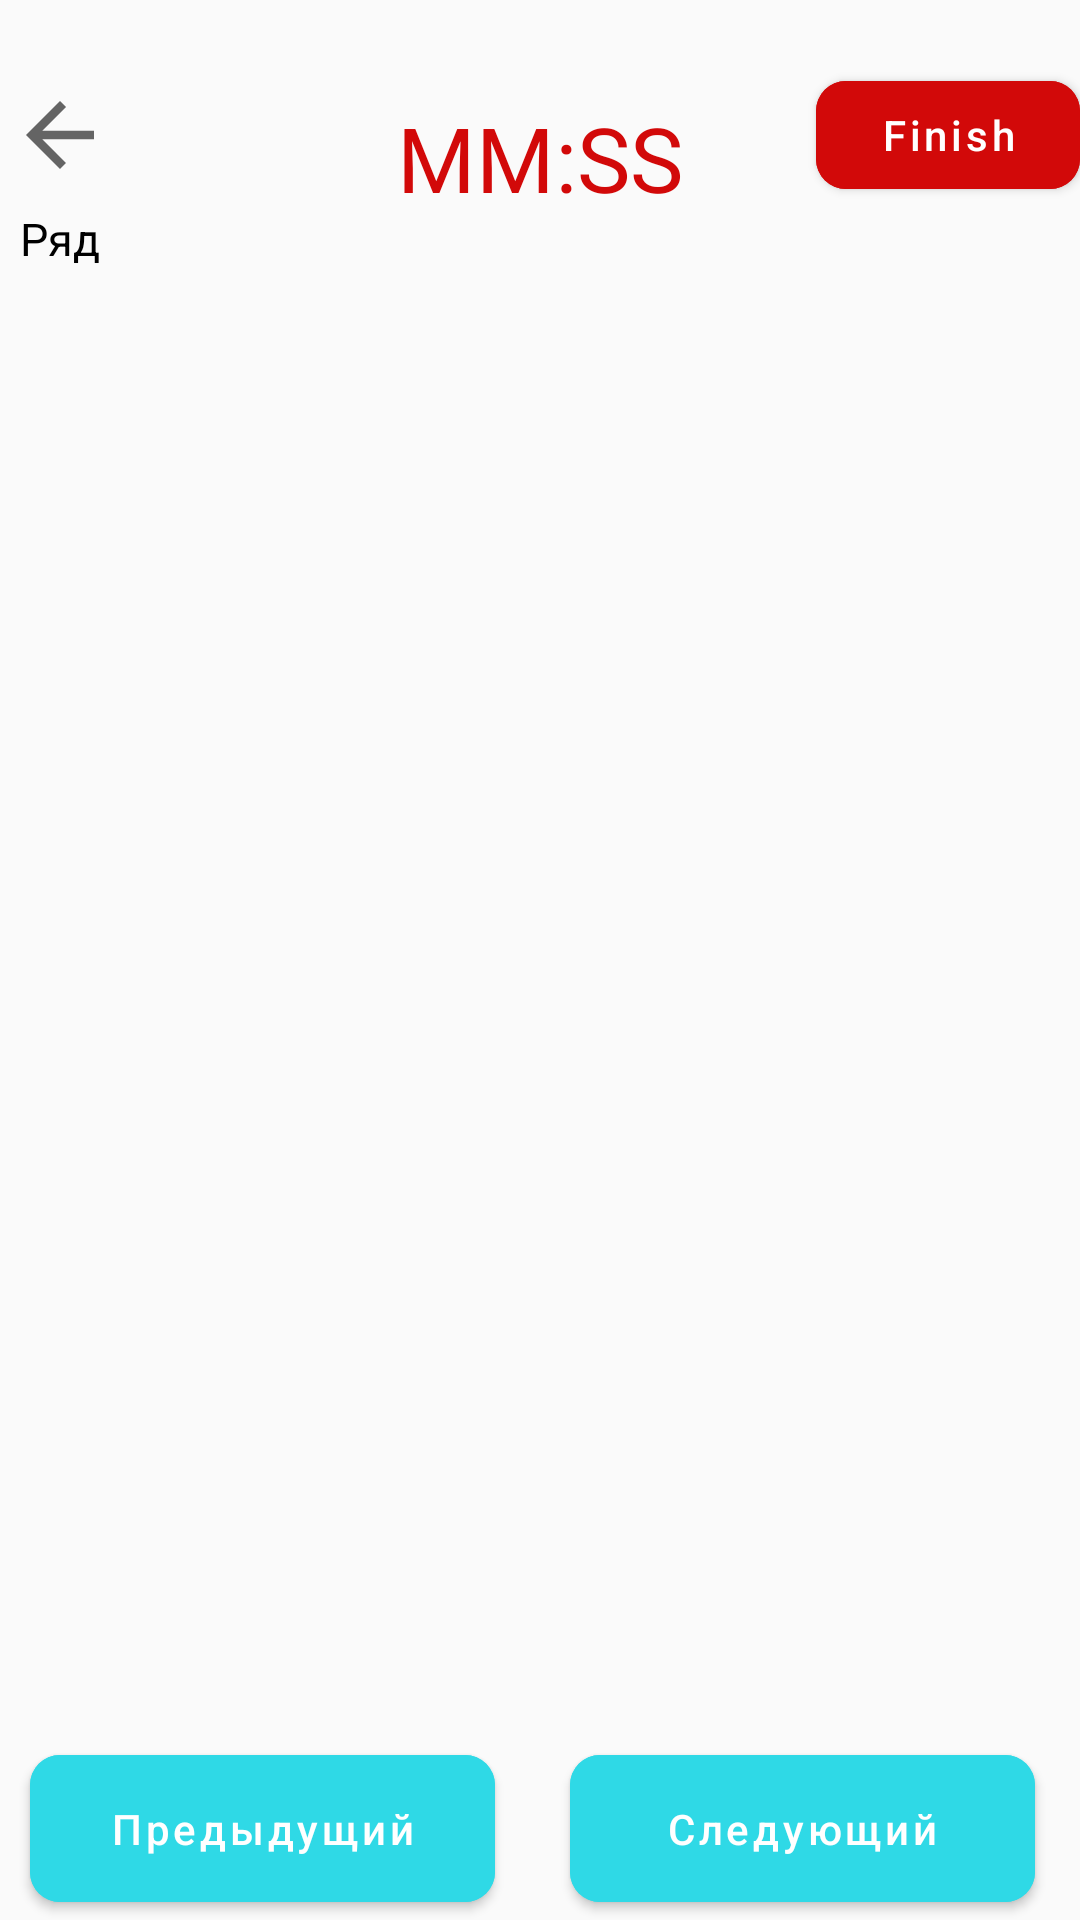

Here is an Android app screen rendered from its layout file. Give the layout XML and the strings, colors and styles it references.
<!-- AndroidManifest.xml: application theme Theme.Intellect_memort -->
<!-- res/layout/fragment_game_random_numbers.xml -->
<?xml version="1.0" encoding="utf-8"?>
<androidx.constraintlayout.widget.ConstraintLayout xmlns:android="http://schemas.android.com/apk/res/android"
    xmlns:app="http://schemas.android.com/apk/res-auto"
    xmlns:tools="http://schemas.android.com/tools"
    android:layout_width="match_parent"
    android:layout_height="match_parent"
    tools:context=".presentation.ui.fragments.game.randomnumbers.GameRandomNumbersFragment">

    <ImageView
        android:id="@+id/btn_back"
        android:layout_width="wrap_content"
        android:layout_height="wrap_content"
        android:src="@drawable/ic_arrow_back_24"
        app:layout_constraintBottom_toTopOf="@id/horizontal_guid_top"
        app:layout_constraintLeft_toLeftOf="parent"
        app:layout_constraintRight_toLeftOf="@id/guideline1_left"
        app:layout_constraintTop_toTopOf="parent" />

    <com.google.android.material.button.MaterialButton
        android:id="@+id/btn_finish"
        android:layout_width="wrap_content"
        android:layout_height="wrap_content"
        android:backgroundTint="@color/red"
        android:text="@string/finish"
        android:textAlignment="center"
        android:textAllCaps="false"
        app:cornerRadius="10dp"
        app:layout_constraintBottom_toTopOf="@id/horizontal_guid_top"
        app:layout_constraintRight_toRightOf="parent"
        app:layout_constraintTop_toTopOf="parent" />

    <Chronometer
        android:id="@+id/txt_timer"
        android:layout_width="wrap_content"
        android:layout_height="wrap_content"
        android:layout_marginTop="15dp"
        android:countDown="true"
        android:format="MM:SS"
        android:textColor="@color/red"
        android:textSize="30sp"
        app:layout_constraintBottom_toBottomOf="@id/horizontal_guid_top"
        app:layout_constraintLeft_toLeftOf="@id/guideline1_left"
        app:layout_constraintRight_toRightOf="@id/guidLine2_right"
        app:layout_constraintTop_toTopOf="parent" />

    <TextView
        android:layout_width="wrap_content"
        android:layout_height="wrap_content"
        android:text="Ряд"
        android:textColor="@color/black"
        android:textSize="15sp"
        app:layout_constraintBottom_toTopOf="@id/horizontal_guid_top"
        app:layout_constraintLeft_toLeftOf="parent"
        app:layout_constraintRight_toRightOf="@id/guideline1_left" />

    <androidx.recyclerview.widget.RecyclerView
        android:id="@+id/rv_game_random_number"
        android:layout_width="0dp"
        android:layout_height="0dp"
        android:layout_marginStart="2dp"
        android:layout_marginEnd="13dp"
        app:layoutManager="androidx.recyclerview.widget.GridLayoutManager"
        app:layout_constraintBottom_toTopOf="@id/horizontal_guid_bottom"
        app:layout_constraintLeft_toLeftOf="parent"
        app:layout_constraintRight_toRightOf="parent"
        app:layout_constraintTop_toBottomOf="@id/horizontal_guid_top"
        app:spanCount="7"
        tools:listitem="@layout/item_random_number" />


    <androidx.constraintlayout.widget.Guideline
        android:id="@+id/guideline1_left"
        android:layout_width="0dp"
        android:layout_height="0dp"
        android:orientation="vertical"
        app:layout_constraintGuide_percent="0.11" />

    <androidx.constraintlayout.widget.Guideline
        android:id="@+id/guidLine2_right"
        android:layout_width="0dp"
        android:layout_height="0dp"
        android:orientation="vertical"
        app:layout_constraintGuide_percent="0.89" />

    <androidx.constraintlayout.widget.Guideline
        android:id="@+id/guidLine2_center"
        android:layout_width="0dp"
        android:layout_height="0dp"
        android:orientation="vertical"
        app:layout_constraintGuide_percent="0.50" />

    <androidx.constraintlayout.widget.Guideline
        android:id="@+id/horizontal_guid_bottom"
        android:layout_width="0dp"
        android:layout_height="0dp"
        android:orientation="horizontal"
        app:layout_constraintGuide_percent="0.90" />

    <androidx.constraintlayout.widget.Guideline
        android:id="@+id/horizontal_guid_top"
        android:layout_width="0dp"
        android:layout_height="0dp"
        android:orientation="horizontal"
        app:layout_constraintGuide_percent="0.14" />


    <com.google.android.material.button.MaterialButton
        android:id="@+id/btn_previous"
        android:layout_width="0dp"
        android:layout_height="wrap_content"
        android:layout_marginStart="10dp"
        android:layout_marginEnd="15dp"
        android:backgroundTint="#2FD9E6"
        android:padding="15dp"
        android:text="@string/text_button_previous"
        android:textAllCaps="false"
        android:textStyle="normal"
        app:cornerRadius="10dp"
        app:layout_constraintBottom_toBottomOf="parent"
        app:layout_constraintLeft_toLeftOf="parent"
        app:layout_constraintRight_toRightOf="@id/guidLine2_center" />

    <com.google.android.material.button.MaterialButton
        android:id="@+id/btn_next"
        android:layout_width="0dp"
        android:layout_height="wrap_content"
        android:layout_marginStart="10dp"
        android:layout_marginEnd="15dp"
        android:backgroundTint="#2FD9E6"
        android:padding="15dp"
        android:text="@string/text_button_next"
        android:textAllCaps="false"
        android:textStyle="normal"
        app:cornerRadius="10dp"
        app:layout_constraintBottom_toBottomOf="parent"
        app:layout_constraintLeft_toLeftOf="@id/guidLine2_center"
        app:layout_constraintRight_toRightOf="parent" />

</androidx.constraintlayout.widget.ConstraintLayout>
<!-- res/layout/item_random_number.xml (included above) -->
<?xml version="1.0" encoding="utf-8"?>
<androidx.constraintlayout.widget.ConstraintLayout xmlns:android="http://schemas.android.com/apk/res/android"
    xmlns:app="http://schemas.android.com/apk/res-auto"
    xmlns:tools="http://schemas.android.com/tools"
    android:id="@+id/container"
    android:layout_width="wrap_content"
    android:layout_height="wrap_content"
    android:layout_margin="2.5dp"
    android:orientation="horizontal">


    <com.google.android.material.card.MaterialCardView
        android:id="@+id/stroke_material"
        android:layout_width="52dp"
        android:layout_height="52dp"
        app:cardBackgroundColor="#DADADA"
        app:cardCornerRadius="10dp"
        app:layout_constraintStart_toStartOf="parent"
        app:layout_constraintTop_toTopOf="parent"
        app:strokeWidth="2dp">

        <TextView
            android:id="@+id/item_number"
            android:layout_width="match_parent"
            android:layout_height="match_parent"
            android:fontFamily="@font/montserrat"
            android:textAlignment="center"
            android:textColor="@color/black"
            android:textSize="35sp"
            tools:text="4" />
    </com.google.android.material.card.MaterialCardView>

</androidx.constraintlayout.widget.ConstraintLayout>
<!-- resources referenced by this layout -->
<resources>
  <color name="black">#FF000000</color>
  <color name="red">#D20909</color>
  <!-- drawable ic_arrow_back_24 (drawable) -->
  <vector xmlns:android="http://schemas.android.com/apk/res/android"
      android:width="34dp"
      android:height="34dp"
      android:viewportWidth="24"
      android:viewportHeight="24"
      android:tint="?attr/colorControlNormal">
    <path
        android:fillColor="@android:color/black"
        android:pathData="M20,11H7.83l5.59,-5.59L12,4l-8,8 8,8 1.41,-1.41L7.83,13H20v-2z"/>
  </vector>
  <string name="finish">Finish</string>
  <string name="text_button_next">Следующий</string>
  <string name="text_button_previous">Предыдущий</string>
  <style name="Theme.Intellect_memort" parent="Theme.MaterialComponents.DayNight.NoActionBar.Bridge">
          
          <item name="colorPrimary">@color/purple_500</item>
          <item name="colorPrimaryVariant">@color/purple_700</item>
          <item name="colorOnPrimary">@color/white</item>
          
          <item name="colorSecondary">@color/teal_200</item>
          <item name="colorSecondaryVariant">@color/teal_700</item>
          <item name="colorOnSecondary">@color/black</item>
          
          <item name="android:statusBarColor" tools:targetApi="l">@color/white</item>
          
          <item name="android:windowLightStatusBar" tools:targetApi="o_mr1">true</item>
      </style>
  <color name="purple_500">#FF6200EE</color>
  <color name="purple_700">#FF3700B3</color>
  <color name="white">#FFFFFFFF</color>
  <color name="teal_200">#FF03DAC5</color>
  <color name="teal_700">#FF018786</color>
</resources>
